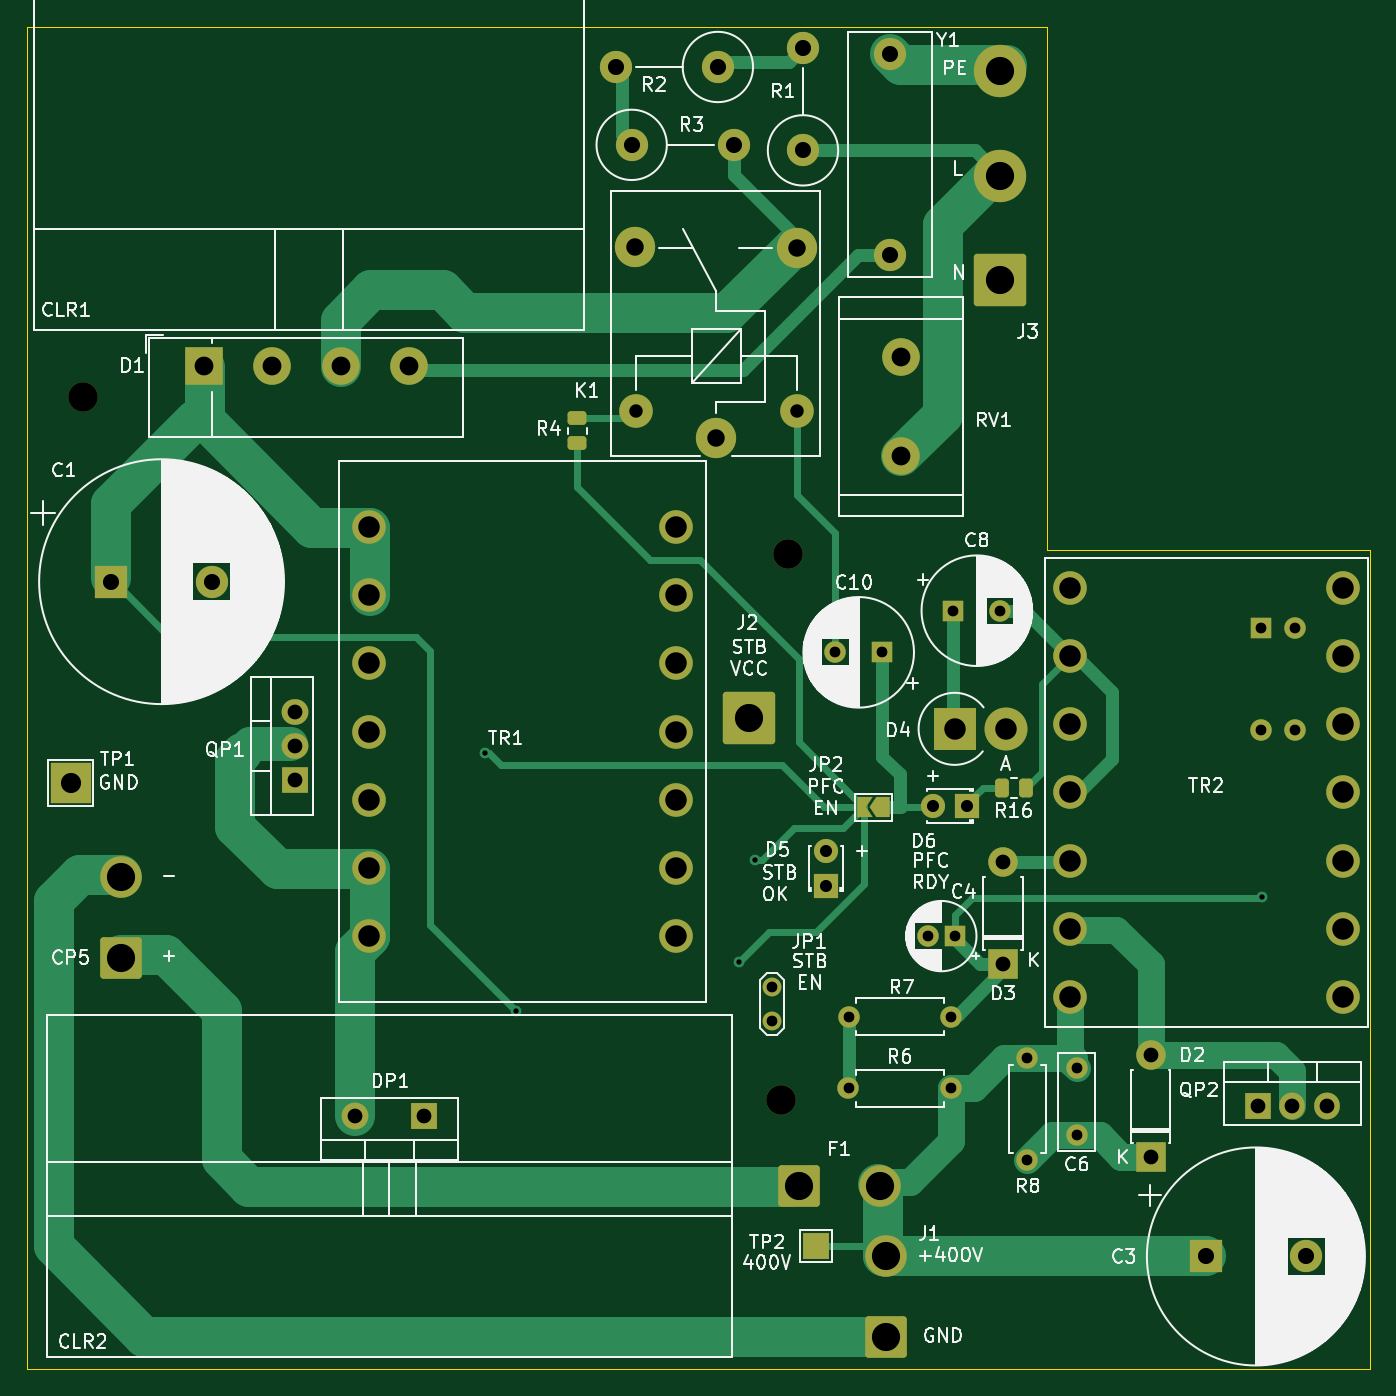
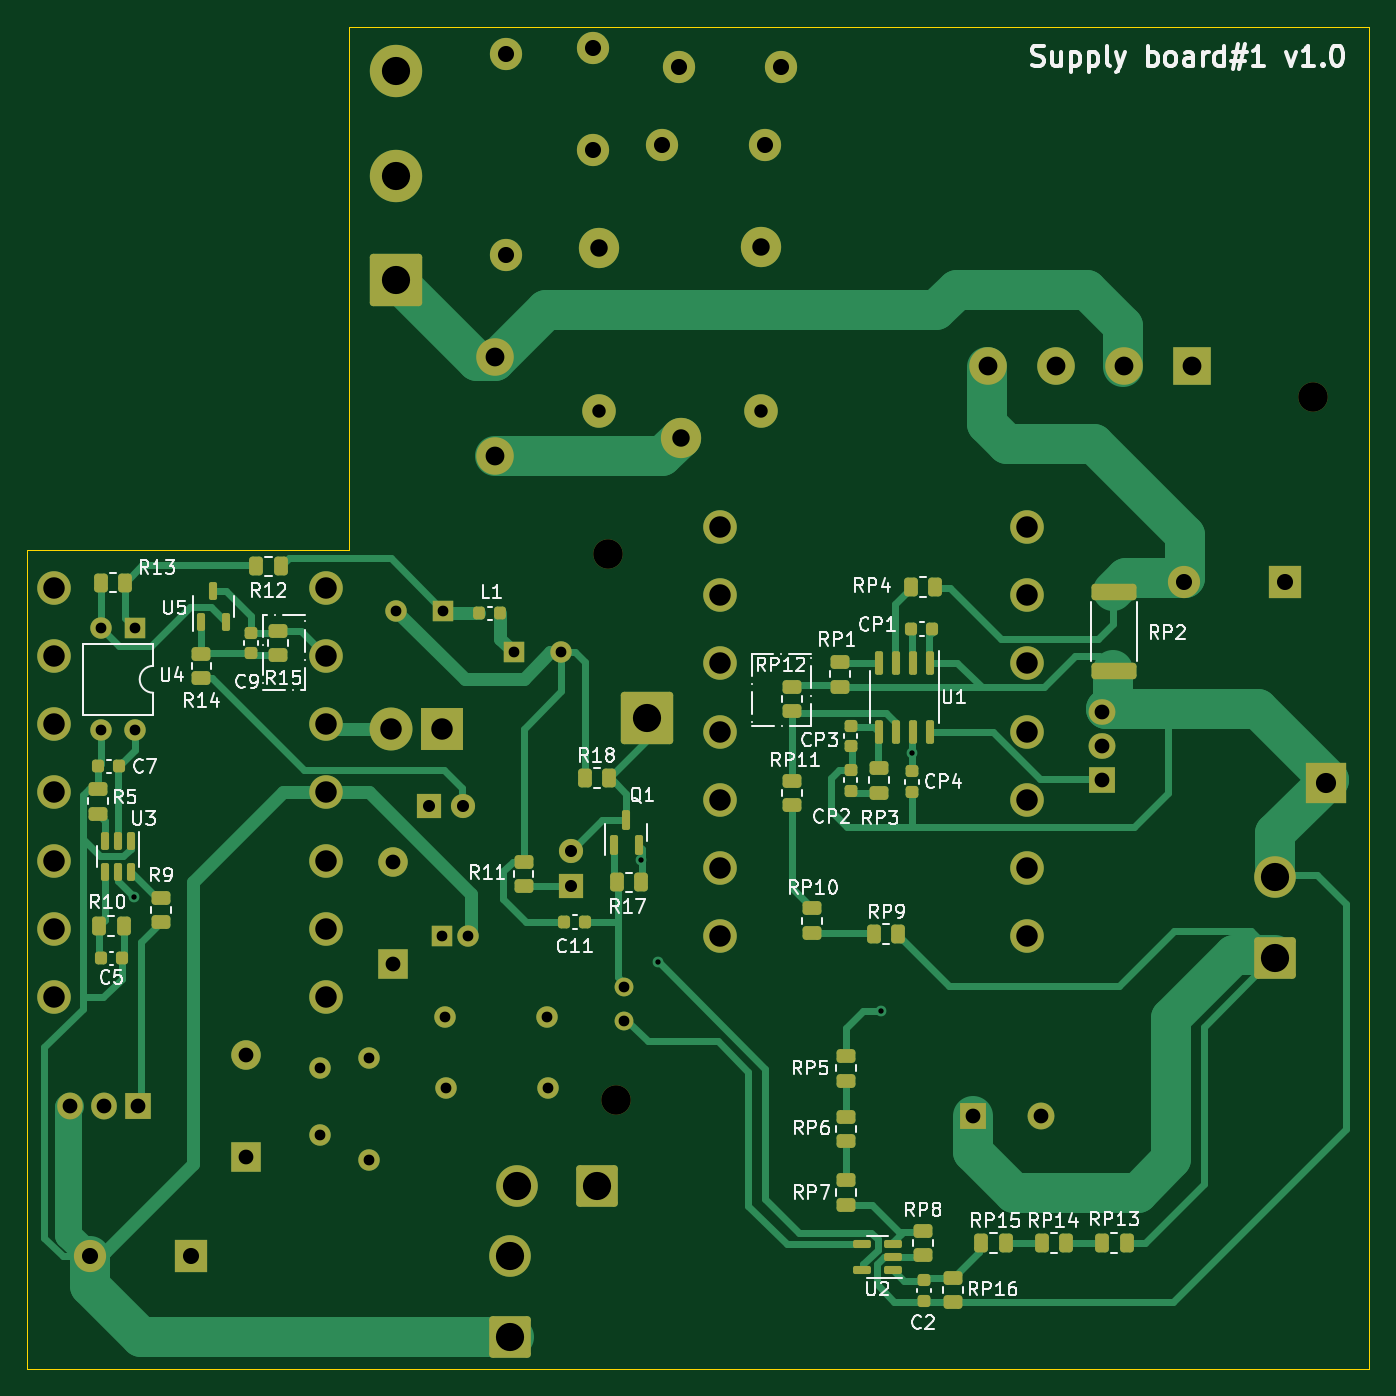
Circuit board: 11 layer files. Board 100.0 x 100.0 mm.
- bottom_copper: supply-uv-B_Cu.gbr (33691 bytes)
- bottom_mask: supply-uv-B_Mask.gbr (10639 bytes)
- paste: supply-uv-B_Paste.gbr (5980 bytes)
- bottom_silk: supply-uv-B_Silkscreen.gbr (78474 bytes)
- outline: supply-uv-Edge_Cuts.gko (822 bytes)
- top_copper: supply-uv-F_Cu.gbr (20052 bytes)
- top_mask: supply-uv-F_Mask.gbr (6553 bytes)
- paste: supply-uv-F_Paste.gbr (1394 bytes)
- top_silk: supply-uv-F_Silkscreen.gbr (133046 bytes)
- drill: supply-uv-NPTH.drl (425 bytes)
- drill: supply-uv-PTH.drl (2647 bytes)

=== bottom_copper: supply-uv-B_Cu.gbr (33691 bytes, source omitted) ===
=== bottom_mask: supply-uv-B_Mask.gbr (10639 bytes, source omitted) ===
=== paste: supply-uv-B_Paste.gbr ===
%TF.GenerationSoftware,KiCad,Pcbnew,7.0.7-7.0.7~ubuntu22.04.1*%
%TF.CreationDate,2023-08-15T15:59:31+03:00*%
%TF.ProjectId,supply-uv,73757070-6c79-42d7-9576-2e6b69636164,rev?*%
%TF.SameCoordinates,Original*%
%TF.FileFunction,Paste,Bot*%
%TF.FilePolarity,Positive*%
%FSLAX46Y46*%
G04 Gerber Fmt 4.6, Leading zero omitted, Abs format (unit mm)*
G04 Created by KiCad (PCBNEW 7.0.7-7.0.7~ubuntu22.04.1) date 2023-08-15 15:59:31*
%MOMM*%
%LPD*%
G01*
G04 APERTURE LIST*
G04 Aperture macros list*
%AMRoundRect*
0 Rectangle with rounded corners*
0 $1 Rounding radius*
0 $2 $3 $4 $5 $6 $7 $8 $9 X,Y pos of 4 corners*
0 Add a 4 corners polygon primitive as box body*
4,1,4,$2,$3,$4,$5,$6,$7,$8,$9,$2,$3,0*
0 Add four circle primitives for the rounded corners*
1,1,$1+$1,$2,$3*
1,1,$1+$1,$4,$5*
1,1,$1+$1,$6,$7*
1,1,$1+$1,$8,$9*
0 Add four rect primitives between the rounded corners*
20,1,$1+$1,$2,$3,$4,$5,0*
20,1,$1+$1,$4,$5,$6,$7,0*
20,1,$1+$1,$6,$7,$8,$9,0*
20,1,$1+$1,$8,$9,$2,$3,0*%
G04 Aperture macros list end*
%ADD10RoundRect,0.225000X-0.250000X0.225000X-0.250000X-0.225000X0.250000X-0.225000X0.250000X0.225000X0*%
%ADD11RoundRect,0.250000X-0.262500X-0.450000X0.262500X-0.450000X0.262500X0.450000X-0.262500X0.450000X0*%
%ADD12RoundRect,0.250000X0.262500X0.450000X-0.262500X0.450000X-0.262500X-0.450000X0.262500X-0.450000X0*%
%ADD13RoundRect,0.250000X0.450000X-0.262500X0.450000X0.262500X-0.450000X0.262500X-0.450000X-0.262500X0*%
%ADD14RoundRect,0.250000X-0.450000X0.262500X-0.450000X-0.262500X0.450000X-0.262500X0.450000X0.262500X0*%
%ADD15RoundRect,0.150000X-0.150000X0.725000X-0.150000X-0.725000X0.150000X-0.725000X0.150000X0.725000X0*%
%ADD16RoundRect,0.225000X0.225000X0.250000X-0.225000X0.250000X-0.225000X-0.250000X0.225000X-0.250000X0*%
%ADD17RoundRect,0.218750X0.218750X0.256250X-0.218750X0.256250X-0.218750X-0.256250X0.218750X-0.256250X0*%
%ADD18RoundRect,0.150000X-0.512500X-0.150000X0.512500X-0.150000X0.512500X0.150000X-0.512500X0.150000X0*%
%ADD19RoundRect,0.225000X-0.225000X-0.250000X0.225000X-0.250000X0.225000X0.250000X-0.225000X0.250000X0*%
%ADD20RoundRect,0.150000X-0.150000X0.512500X-0.150000X-0.512500X0.150000X-0.512500X0.150000X0.512500X0*%
%ADD21RoundRect,0.250000X-1.425000X0.362500X-1.425000X-0.362500X1.425000X-0.362500X1.425000X0.362500X0*%
%ADD22RoundRect,0.150000X0.150000X-0.512500X0.150000X0.512500X-0.150000X0.512500X-0.150000X-0.512500X0*%
%ADD23RoundRect,0.225000X0.250000X-0.225000X0.250000X0.225000X-0.250000X0.225000X-0.250000X-0.225000X0*%
%ADD24RoundRect,0.150000X0.150000X-0.587500X0.150000X0.587500X-0.150000X0.587500X-0.150000X-0.587500X0*%
G04 APERTURE END LIST*
D10*
%TO.C,CP4*%
X94050000Y-105462500D03*
X94050000Y-107012500D03*
%TD*%
D11*
%TO.C,RP14*%
X82587500Y-140587500D03*
X84412500Y-140587500D03*
%TD*%
D12*
%TO.C,R18*%
X118462500Y-105937500D03*
X116637500Y-105937500D03*
%TD*%
D13*
%TO.C,RP11*%
X103000000Y-108000000D03*
X103000000Y-106175000D03*
%TD*%
D12*
%TO.C,RP4*%
X94162500Y-91737500D03*
X92337500Y-91737500D03*
%TD*%
D14*
%TO.C,R5*%
X154700000Y-106787500D03*
X154700000Y-108612500D03*
%TD*%
D12*
%TO.C,R17*%
X116062500Y-113737500D03*
X114237500Y-113737500D03*
%TD*%
D14*
%TO.C,R15*%
X141300000Y-94987500D03*
X141300000Y-96812500D03*
%TD*%
D13*
%TO.C,R9*%
X150000000Y-116712500D03*
X150000000Y-114887500D03*
%TD*%
D14*
%TO.C,R14*%
X147000000Y-96687500D03*
X147000000Y-98512500D03*
%TD*%
%TO.C,RP1*%
X99450000Y-97325000D03*
X99450000Y-99150000D03*
%TD*%
%TO.C,RP8*%
X93250000Y-139675000D03*
X93250000Y-141500000D03*
%TD*%
D11*
%TO.C,RP9*%
X95087500Y-117587500D03*
X96912500Y-117587500D03*
%TD*%
D14*
%TO.C,RP5*%
X99000000Y-126675000D03*
X99000000Y-128500000D03*
%TD*%
D15*
%TO.C,U1*%
X92745000Y-97362500D03*
X94015000Y-97362500D03*
X95285000Y-97362500D03*
X96555000Y-97362500D03*
X96555000Y-102512500D03*
X95285000Y-102512500D03*
X94015000Y-102512500D03*
X92745000Y-102512500D03*
%TD*%
D16*
%TO.C,C11*%
X119975000Y-116700000D03*
X118425000Y-116700000D03*
%TD*%
D12*
%TO.C,R13*%
X154512500Y-91400000D03*
X152687500Y-91400000D03*
%TD*%
D14*
%TO.C,RP3*%
X96550000Y-105225000D03*
X96550000Y-107050000D03*
%TD*%
%TO.C,RP16*%
X91000000Y-143175000D03*
X91000000Y-145000000D03*
%TD*%
D17*
%TO.C,L1*%
X126300000Y-93700000D03*
X124725000Y-93700000D03*
%TD*%
D18*
%TO.C,U2*%
X95512500Y-142587500D03*
X95512500Y-141637500D03*
X95512500Y-140687500D03*
X97787500Y-140687500D03*
X97787500Y-142587500D03*
%TD*%
D19*
%TO.C,C5*%
X152925000Y-119400000D03*
X154475000Y-119400000D03*
%TD*%
D14*
%TO.C,RP6*%
X99000000Y-131175000D03*
X99000000Y-133000000D03*
%TD*%
D20*
%TO.C,U3*%
X152250000Y-110662500D03*
X153200000Y-110662500D03*
X154150000Y-110662500D03*
X154150000Y-112937500D03*
X153200000Y-112937500D03*
X152250000Y-112937500D03*
%TD*%
D21*
%TO.C,RP2*%
X79050000Y-92075000D03*
X79050000Y-98000000D03*
%TD*%
D22*
%TO.C,U5*%
X147050000Y-94337500D03*
X145150000Y-94337500D03*
X146100000Y-92062500D03*
%TD*%
D13*
%TO.C,RP12*%
X103000000Y-101000000D03*
X103000000Y-99175000D03*
%TD*%
D14*
%TO.C,RP7*%
X99000000Y-135925000D03*
X99000000Y-137750000D03*
%TD*%
D16*
%TO.C,C7*%
X154675000Y-105100000D03*
X153125000Y-105100000D03*
%TD*%
D10*
%TO.C,C2*%
X93150000Y-143362500D03*
X93150000Y-144912500D03*
%TD*%
D11*
%TO.C,R10*%
X152787500Y-117000000D03*
X154612500Y-117000000D03*
%TD*%
D14*
%TO.C,R11*%
X123000000Y-112187500D03*
X123000000Y-114012500D03*
%TD*%
D16*
%TO.C,CP1*%
X94125000Y-94837500D03*
X92575000Y-94837500D03*
%TD*%
D23*
%TO.C,CP2*%
X98650000Y-106912500D03*
X98650000Y-105362500D03*
%TD*%
D10*
%TO.C,C9*%
X143300000Y-95125000D03*
X143300000Y-96675000D03*
%TD*%
D11*
%TO.C,RP15*%
X87087500Y-140587500D03*
X88912500Y-140587500D03*
%TD*%
D24*
%TO.C,Q1*%
X116300000Y-110975000D03*
X114400000Y-110975000D03*
X115350000Y-109100000D03*
%TD*%
D10*
%TO.C,CP3*%
X98650000Y-102062500D03*
X98650000Y-103612500D03*
%TD*%
D12*
%TO.C,R12*%
X142912500Y-90200000D03*
X141087500Y-90200000D03*
%TD*%
D11*
%TO.C,RP13*%
X78087500Y-140587500D03*
X79912500Y-140587500D03*
%TD*%
D13*
%TO.C,RP10*%
X101500000Y-117500000D03*
X101500000Y-115675000D03*
%TD*%
M02*

=== bottom_silk: supply-uv-B_Silkscreen.gbr (78474 bytes, source omitted) ===
=== outline: supply-uv-Edge_Cuts.gko ===
%TF.GenerationSoftware,KiCad,Pcbnew,7.0.7-7.0.7~ubuntu22.04.1*%
%TF.CreationDate,2023-08-15T15:59:31+03:00*%
%TF.ProjectId,supply-uv,73757070-6c79-42d7-9576-2e6b69636164,rev?*%
%TF.SameCoordinates,Original*%
%TF.FileFunction,Profile,NP*%
%FSLAX46Y46*%
G04 Gerber Fmt 4.6, Leading zero omitted, Abs format (unit mm)*
G04 Created by KiCad (PCBNEW 7.0.7-7.0.7~ubuntu22.04.1) date 2023-08-15 15:59:31*
%MOMM*%
%LPD*%
G01*
G04 APERTURE LIST*
%TA.AperFunction,Profile*%
%ADD10C,0.100000*%
%TD*%
G04 APERTURE END LIST*
D10*
X136000000Y-50000000D02*
X60000000Y-50000000D01*
X60000000Y-150000000D02*
X160000000Y-150000000D01*
X136000000Y-89000000D02*
X136000000Y-50000000D01*
X160000000Y-150000000D02*
X160000000Y-89000000D01*
X60000000Y-50000000D02*
X60000000Y-150000000D01*
X160000000Y-89000000D02*
X136000000Y-89000000D01*
M02*

=== top_copper: supply-uv-F_Cu.gbr (20052 bytes, source omitted) ===
=== top_mask: supply-uv-F_Mask.gbr (6553 bytes, source omitted) ===
=== paste: supply-uv-F_Paste.gbr (1394 bytes, source withheld) ===
=== top_silk: supply-uv-F_Silkscreen.gbr (133046 bytes, source omitted) ===
=== drill: supply-uv-NPTH.drl ===
M48
; DRILL file {KiCad 7.0.7-7.0.7~ubuntu22.04.1} date Вт 15 авг 2023 15:59:33
; FORMAT={-:-/ absolute / inch / decimal}
; #@! TF.CreationDate,2023-08-15T15:59:33+03:00
; #@! TF.GenerationSoftware,Kicad,Pcbnew,7.0.7-7.0.7~ubuntu22.04.1
; #@! TF.FileFunction,NonPlated,1,2,NPTH
FMAT,2
INCH
; #@! TA.AperFunction,NonPlated,NPTH,ComponentDrill
T1C0.0866
%
G90
G05
T1
X2.5276Y-3.0551
X4.5728Y-5.1156
X4.5945Y-3.5157
T0
M30

=== drill: supply-uv-PTH.drl ===
M48
; DRILL file {KiCad 7.0.7-7.0.7~ubuntu22.04.1} date Вт 15 авг 2023 15:59:33
; FORMAT={-:-/ absolute / inch / decimal}
; #@! TF.CreationDate,2023-08-15T15:59:33+03:00
; #@! TF.GenerationSoftware,Kicad,Pcbnew,7.0.7-7.0.7~ubuntu22.04.1
; #@! TF.FileFunction,Plated,1,2,PTH
FMAT,2
INCH
; #@! TA.AperFunction,Plated,PTH,ViaDrill
T1C0.0157
; #@! TA.AperFunction,Plated,PTH,ComponentDrill
T2C0.0315
; #@! TA.AperFunction,Plated,PTH,ComponentDrill
T3C0.0354
; #@! TA.AperFunction,Plated,PTH,ComponentDrill
T4C0.0394
; #@! TA.AperFunction,Plated,PTH,ComponentDrill
T5C0.0433
; #@! TA.AperFunction,Plated,PTH,ComponentDrill
T6C0.0472
; #@! TA.AperFunction,Plated,PTH,ComponentDrill
T7C0.0512
; #@! TA.AperFunction,Plated,PTH,ComponentDrill
T8C0.0551
; #@! TA.AperFunction,Plated,PTH,ComponentDrill
T9C0.0591
; #@! TA.AperFunction,Plated,PTH,ComponentDrill
T10C0.0630
; #@! TA.AperFunction,Plated,PTH,ComponentDrill
T11C0.0827
%
G90
G05
T1
X3.7047Y-4.0979
X3.7953Y-4.8538
X4.4488Y-4.7126
X4.498Y-4.4129
X5.9843Y-4.5197
T2
X4.5472Y-4.7853
X4.5472Y-4.8853
X4.7323Y-3.8031
X4.7713Y-5.0822
X4.7728Y-4.8716
X4.8701Y-3.8031
X5.0041Y-4.6353
X5.0713Y-5.0822
X5.0728Y-4.8716
X5.0787Y-3.6811
X5.0829Y-4.6353
X5.2165Y-3.6811
X5.2953Y-4.9917
X5.2953Y-5.2917
X5.4409Y-5.0231
X5.4409Y-5.22
X5.9813Y-3.7323
X5.9813Y-4.0323
X6.0813Y-3.7323
X6.0813Y-4.0323
T3
X4.7047Y-4.3872
X4.7047Y-4.4872
X5.0201Y-4.2534
X5.1201Y-4.2534
T4
X4.1476Y-3.0965
X4.6201Y-3.0965
T5
X3.1474Y-3.9782
X3.1474Y-4.0782
X3.1474Y-4.1782
X3.3252Y-5.1631
X3.5252Y-5.1631
X5.2244Y-4.418
X5.2244Y-4.718
X5.6575Y-4.9839
X5.6575Y-5.2839
X5.9732Y-5.1339
X6.0732Y-5.1339
X6.1732Y-5.1339
T6
X2.6091Y-3.596
X2.9044Y-3.596
X4.0882Y-2.0866
X4.1354Y-2.315
X4.3882Y-2.0866
X4.4354Y-2.315
X4.6378Y-2.0311
X4.6378Y-2.3311
X4.8937Y-2.0472
X4.8937Y-2.6378
X5.8184Y-5.5748
X6.1137Y-5.5748
T7
X4.1457Y-2.6142
X4.3819Y-3.1732
X4.6201Y-2.6161
T8
X2.8816Y-2.9638
X3.0816Y-2.9638
X3.2816Y-2.9638
X3.4816Y-2.9638
X4.9252Y-2.9376
X4.9252Y-3.2278
T9
X2.4902Y-4.1865
T10
X3.3661Y-3.4357
X3.3661Y-3.6357
X3.3661Y-3.8357
X3.3661Y-4.0357
X3.3661Y-4.2357
X3.3661Y-4.4357
X3.3661Y-4.6357
X4.2661Y-3.4357
X4.2661Y-3.6357
X4.2661Y-3.8357
X4.2661Y-4.0357
X4.2661Y-4.2357
X4.2661Y-4.4357
X4.2661Y-4.6357
X5.0825Y-4.0276
X5.2325Y-4.0276
X5.4209Y-3.6141
X5.4209Y-3.8141
X5.4209Y-4.0141
X5.4209Y-4.2141
X5.4209Y-4.4141
X5.4209Y-4.6141
X5.4209Y-4.8141
X6.2209Y-3.6141
X6.2209Y-3.8141
X6.2209Y-4.0141
X6.2209Y-4.2141
X6.2209Y-4.4141
X6.2209Y-4.6141
X6.2209Y-4.8141
T11
X2.6378Y-4.4621
X2.6378Y-4.6983
X4.4803Y-3.9961
X4.626Y-5.3676
X4.8622Y-5.3676
X4.8819Y-5.5743
X4.8819Y-5.8105
X5.2165Y-2.0984
X5.2165Y-2.4055
X5.2165Y-2.7126
T0
M30
